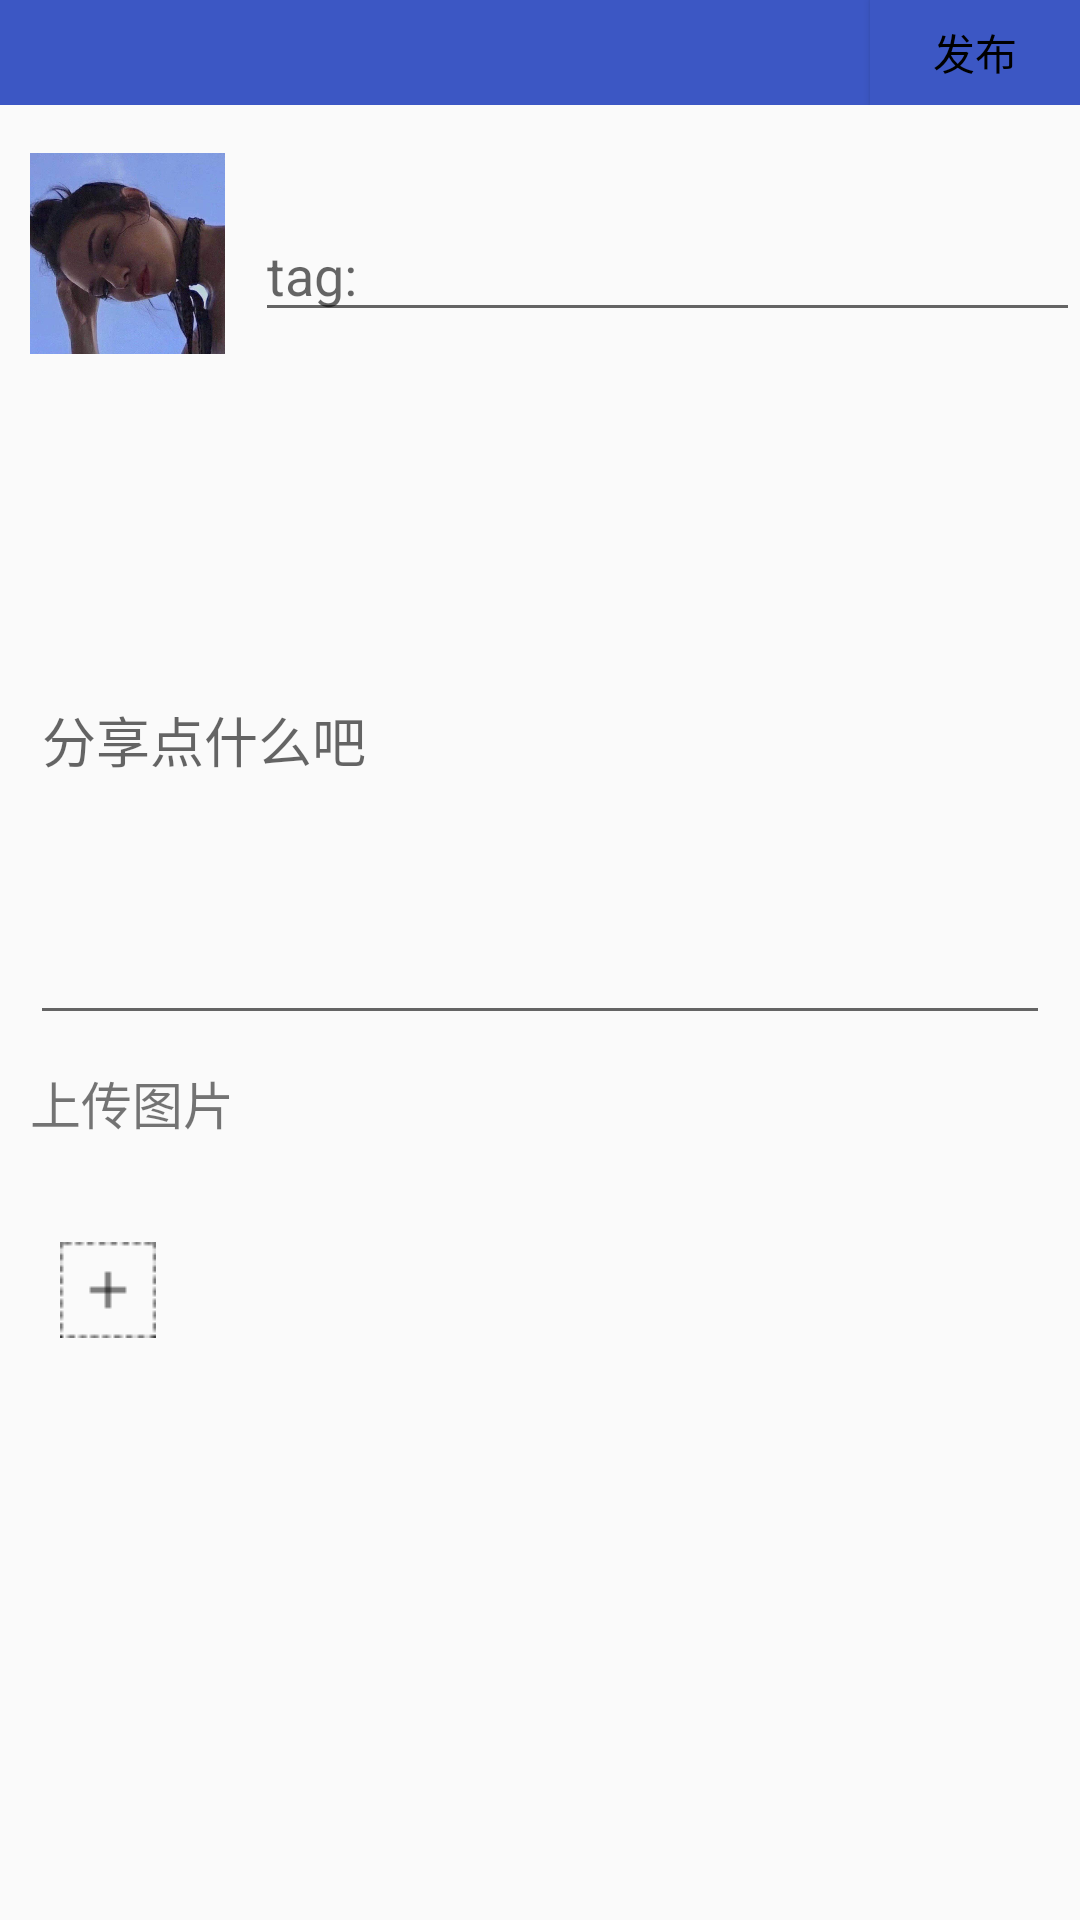

The Android layout XML behind this screen, and the referenced resources:
<!-- AndroidManifest.xml: application theme ThemeNoActionBar -->
<!-- res/layout/recommend_write_activity.xml -->
<?xml version="1.0" encoding="utf-8"?>
<LinearLayout xmlns:android="http://schemas.android.com/apk/res/android"
    xmlns:app="http://schemas.android.com/apk/res-auto"
    xmlns:tools="http://schemas.android.com/tools"
    android:layout_width="match_parent"
    android:layout_height="match_parent"
    android:orientation="vertical"
    tools:context=".ui.home.classify.write_activity">

    <LinearLayout
        android:id="@+id/write_Layout"
        android:layout_width="match_parent"
        android:layout_height="500dp"
        android:orientation="vertical">

        <LinearLayout
            android:layout_width="match_parent"
            android:layout_height="35dp"
            android:orientation="horizontal">

            <ImageButton
                android:id="@+id/btn_close"
                android:layout_width="8dp"
                android:layout_height="match_parent"
                android:layout_weight="1"
                android:background="@color/colorPrimaryDark"
                app:srcCompat="@drawable/close" />

            <LinearLayout
                android:layout_width="250dp"
                android:layout_height="match_parent"
                android:layout_weight="1"
                android:background="@color/colorPrimaryDark"
                android:orientation="vertical">

                <TextView
                    android:id="@+id/textView14"
                    android:layout_width="wrap_content"
                    android:layout_height="wrap_content"
                    android:layout_weight="1" />
            </LinearLayout>

            <Button
                android:id="@+id/btn_send"
                android:layout_width="70dp"
                android:layout_height="match_parent"
                android:background="@color/colorPrimaryDark"
                android:text="发布"
                android:textColor="@color/colorWhite" />

        </LinearLayout>

        <LinearLayout
            android:layout_width="match_parent"
            android:layout_height="110dp"
            android:orientation="horizontal">

            <ImageView
                android:id="@+id/icon"
                android:layout_width="0dp"
                android:layout_height="79dp"
                android:layout_marginLeft="10dp"
                android:layout_marginTop="10dp"
                android:layout_weight="1"
                app:srcCompat="@drawable/icon" />

            <EditText
                android:id="@+id/tag"
                android:layout_width="wrap_content"
                android:layout_height="wrap_content"
                android:layout_gravity="center"
                android:layout_marginLeft="10dp"
                android:layout_weight="1"
                android:ems="10"
                android:hint="tag:"
                android:inputType="text" />

        </LinearLayout>

        <EditText
            android:id="@+id/content"
            android:layout_width="match_parent"
            android:layout_height="wrap_content"
            android:layout_marginLeft="10dp"
            android:layout_marginRight="10dp"
            android:layout_weight="1"
            android:ems="10"
            android:hint="分享点什么吧"
            android:inputType="text" />

        <TextView
            android:id="@+id/choose_photo"
            android:layout_width="match_parent"
            android:layout_height="wrap_content"
            android:layout_marginLeft="10dp"
            android:layout_marginTop="10dp"
            android:text="上传图片"
            android:textSize="17sp" />

        <ImageView
            android:id="@+id/showImg"
            android:layout_width="wrap_content"
            android:layout_height="100dp"
            android:layout_marginLeft="20dp"
            android:layout_marginRight="20dp"
            android:layout_marginBottom="20dp"
            app:srcCompat="@drawable/upload" />

        <LinearLayout
            android:layout_width="match_parent"
            android:layout_height="wrap_content"
            android:orientation="horizontal" />

    </LinearLayout>
</LinearLayout>
<!-- resources referenced by this layout -->
<resources>
  <color name="colorPrimaryDark">#3C57C4</color>
  <!-- drawable icon: jpg bitmap (drawable, 55748 bytes) -->
  <!-- drawable upload: png bitmap (drawable, 327 bytes) -->
  <style name="ThemeNoActionBar" parent="Theme.AppCompat.Light.NoActionBar">
          <item name="colorPrimary">@color/colorPrimary</item>
          <item name="colorPrimaryDark">@color/colorPrimaryDark</item>
          <item name="colorAccent">@color/colorAccent</item>
          <item name="android:textColorPrimary">#000</item>
      </style>
  <color name="colorPrimary">#2B6FD5</color>
  <color name="colorAccent">#6F7691</color>
</resources>
